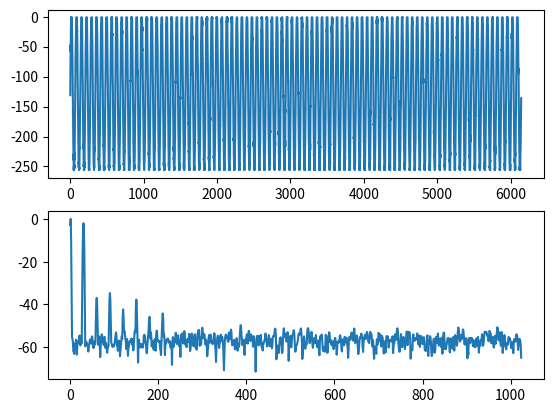

Recreate this plot in Python.
import math

import numpy as np
import matplotlib.pyplot as plt
from scipy import signal, optimize


def gen_signal(size, bits, lsb, fs, f1, harmonics=10, h1=0.95, h2=0.02, attenuation=0.90, noise=0.02, offset=0.02, bipolarity=True):
    """Generates digitized signal data
    size - number of digitized samples (signal length)
    bits - number of ADC bits
    lsb - ADC least significant bit. Units of lsb are usually LSB (ADC codes), V or mV.
    fs - ADC sampling frequency
    f1 - fundamental frequency
    harmonics - number of the highest order harmonic generated (integer; minimum 0)
    h1 - first harmonic excursion to fsr ratio
    h2 - second harmonic excursion to fsr ratio
    attenuation - next harmonic to previous harmonic ratio
    noise - standard deviation of Gaussian noise to fsr ratio
    offset - offset to fsr ratio (from -0.5 to 0.5)
    bipolarity - signal bipolarity flag
    """
    rng = np.random.default_rng(1234)  # rng initialization
    fsr = lsb * 2**bits  # ADC full-scale range
    time = np.arange(size) / fs  # time vector

    # Amplitude of harmonics
    a1 = h1 * fsr / 2
    a2 = h2 * fsr / 2
    if harmonics >= 2:
        an = np.append(np.array(a1, 'float64'), a2 * (attenuation ** np.arange(harmonics-1)))
    elif harmonics >= 1:
        an = np.array(a1, 'float64')
    else:
        an = np.array([], 'float64')

    # Offset and RMS noise
    offset = offset * fsr if bipolarity else offset*fsr + fsr/2
    noise = noise * fsr

    # Digitized signal
    x = ((
        np.outer(np.sin(2 * np.pi * f1 * time), an).sum(1)  # harmonics
        + rng.normal(offset, noise, time.shape[0])  # offset and noise
         ) / lsb).round() * lsb  # round to lsb (digitization)
    
    # Crop signal
    if bipolarity:
        x[x < -fsr/2] = -fsr/2  # bottom crop
        x[x > fsr/2 - lsb] = fsr/2 - lsb  # top crop
    else:
        x[x < 0] = 0  # bottom crop
        x[x > fsr - lsb] = fsr - lsb  # top crop

    return x


class AdcParam:
    """ADC parameters class
    """
    def __init__(self, x, n, g=1, lsb=1):
        # Signal parameters
        self.x = x  # Signal record
        self.bipolarity = True if self.x.min() < 0 else False  # The signal x is bipolar if negative values are found
        self.Xamp = None
        self.Xamp_log = None
        self.sig_range_td = None
        self.sig_range_fd = None
        self.indices = None
        self.energies_td = None
        self.rms_values_td = None
        self.energies_fd = None
        self.rms_values_fd = None

        # Static ADC parameters
        self.n = n  # Number of ADC bits
        self.g = g  # ADC static gain
        self.lsb = lsb  # ADC least significant bit. Unit of lsb is usually LSB (ADC codes), V or mV.
        self.fsr = self.lsb * 2**self.n  # ADC full scale range
        self.min_adc_value = - self.lsb * 2**(self.n - 1) if self.bipolarity else 0
        self.max_adc_value = self.min_adc_value + self.fsr - self.lsb

        # The ADC is in overvoltage if extreme values of signal x are found (for example: 0 and 255 for 8-bit ADC).
        self.overvoltage = np.sum((self.x == self.min_adc_value) | (self.x == self.max_adc_value)) != 0

        # Dynamic ADC parameters in time domain
        self.thd_td = None
        self.snr_td = None
        self.sinad_td = None
        self.enob_td = None

        # Dynamic ADC parameters in frequency domain
        self.thd_fd = None
        self.snr_fd = None
        self.sinad_fd = None
        self.enob_fd = None

        # Test parameters
        self.energy_delta_td = None
        self.unity_td = None
        self.energy_delta_fd = None
        self.unity_fd = None

    def params_td(self, m=None, periods=10000):
        """Computes ADC parameters based on time domain calculations.
        Method description:

        Input parameters:

        Output parameters:

        """
        # Number of sequential samples in the record to do DFT
        m = self.x.shape[0] if m is None else m

        if self.x.shape[0] < m:
            raise ValueError(f'Signal record length is not enough. The minimum length equals m ({m}).')

        # Subtract FSR/2 if signal is unipolar. This decreases spectrum DC component.
        if not self.bipolarity:
            self.x -= self.fsr/2

        # Estimation of fundamental frequency
        Xamp_td = np.abs(np.fft.rfft(self.x))
        idx = np.argmax(Xamp_td[1:]) + 1
        freq_est = idx / m

        # Due to standard at least 5 periods are necessary for fitting.
        # Estimation of number of sine periods in the signal.
        max_periods_est = idx if m is None else math.floor(idx * self.x.shape[0] / m)
        periods = min(periods, max_periods_est)

        # Due to standard we can increase accuracy of fitting by using integer number of sine cycles.
        # Estimation of number of sequential samples in the record.
        max_samples_est = m if m is None else min(round(max_periods_est / freq_est), self.x.shape[0])
        samples = min(round(periods / freq_est), self.x.shape[0])

        # Estimation of amplitude and offset
        amp_est = np.std(self.x[:max_samples_est]) * math.sqrt(2)
        offset_est = np.mean(self.x[:max_samples_est])

        # Function to fit
        def fit_func(t, a, w, p, c):
            return a*np.sin(w*t + p) + c

        # Fitting
        popt, pcov = optimize.curve_fit(
            f=fit_func,
            xdata=np.arange(samples),
            ydata=self.x[:samples],
            p0=np.array([amp_est, 2. * np.pi * freq_est, 0., offset_est]),
            )

        # Residuals of (x - fit_func)
        residuals = self.x - fit_func(np.arange(self.x.shape[0]), *popt)

        # Fundamental frequency
        freq = np.abs(popt[1] / (2.*np.pi))

        # New value of input waveform frequency to set on generator at the next iteration
        # freq_next = Fi_generator + (Fi_coherence - freq)

        # Number of sine periods and number of samples in the record
        if not np.isnan(freq):
            max_periods = math.floor(freq * self.x.shape[0])
            max_samples = min(round(max_periods / freq), self.x.shape[0])
        else:
            max_periods = max_periods_est
            max_samples = max_samples_est

        # Signal offset
        offset = popt[3]  # through fitting (higher accuracy, lower stability)
        offset_est = np.mean(self.x[:max_samples_est])  # without fitting (lower accuracy, higher stability)

        # RMS value of DC
        rms_dc = np.abs(offset)  # through fitting
        rms_dc_est = np.abs(offset_est)  # without fitting

        # RMS value of the first harmonic
        rms_sig = popt[0] / math.sqrt(2)  # through fitting
        rms_sig_est = np.std(self.x[:max_samples_est] - offset_est)  # without fitting

        # RMS value of NAD
        rms_nad = np.std(residuals)

        # Total RMS
        rms_total = rms_dc + rms_sig + rms_nad

        # All RMS values
        self.rms_values_td = [rms_total, rms_dc, rms_sig, rms_nad, None, None, None]

        # First harmonic amplitude excursion to FSR rate
        sig_range = 2 * math.sqrt(2) * rms_sig * self.g / self.fsr  # through fitting
        sig_range_est = 2 * math.sqrt(2) * rms_sig_est * self.g / self.fsr  # without fitting
        self.sig_range_td = sig_range

        # ENOB (Effective Number of Bits)
        self.enob_td = math.log2(self.fsr / (self.g * rms_nad * math.sqrt(12)))

        # SINAD (Signal to Noise and Distortion Ration)
        self.sinad_td = rms_sig / rms_nad

    def params_fd(self, m=None, harmonics=10, method='Simple', window='Blackman-Harris', bins=(4, 7, 5)):
        """Computes ADC parameters based on frequency domain calculations.
        Method description:

        Input parameters:
        m - number of sequential ADC samples in a signal record that used for FFT. If there are k parts of m samples in
            signal x then method computes one average spectrum of k spectra.
            Thus only k*m samples of signal x is used and tail is dropped.
        harmonics - number of the highest order harmonic (including fundamental frequency) used to compute ADC
            parameters.
        method - method of spectrum component definition. Should be 'Simple', 'Std 1241-2010' or 'Smart'.
            'Simple' method doesn't take into account NAD under harmonic bins in spectrum.
            'Std 1241-2010' method adds average NAD under harmonic bins to overall NAD, but doesn't subtract it from the
            harmonics.
            'Smart' method does both: subtract average NAD from harmonics and adds it to overall NAD.
        window - window function used for FFT computation. Should be 'Blackman-Harris', 'Kaiser' or None. None is for
            coherent signal and means that no window function is used.
        bins - list of number of bins for spectral components: DC, first harmonic and other harmonics respectively.
            If it equals None than bins are detected automatically.

        Output parameters:

        """
        # Number of sequential samples in the record to do DFT
        m = 2**(self.n+2) if m is None else m

        if self.x.shape[0] < m:
            raise ValueError(f'Signal record length is not enough. The minimum length equals m ({m}).')

        # Subtract FSR/2 if signal is unipolar. This decreases spectrum DC component.
        if not self.bipolarity:
            self.x -= self.fsr/2

        # k is the number of data records of m points each
        k = math.floor(self.x.shape[0] / m)

        # Form KxM matrix of signal
        self.x = self.x[:k * m].reshape(k, m)

        # Window and order (number of coefficients) of it
        if window is None:  # for coherent method
            pass
        elif window == 'Blackman-Harris':
            # Periodic form of minimum four-term Blackman-Harris window
            w = signal.windows.blackmanharris(m, False)
            l = 3  # order
        elif window == 'Kaiser':
            # Periodic form of Kaiser window with beta 38
            w = signal.windows.kaiser(m, 38, False)
            l = 7  # order equivalent
        else:
            raise ValueError(f'Window name "{window}" is not available.')

        # Maximum number of bins for spectrum components. NNPG.
        if window is None:  # for coherent method
            # Maximum number of bins for DC component (integer, minimum 1, default 10)
            max_dc_bins = 10
            # Maximum number of bins for first harmonic (odd integer, minimum 1, default 19)
            max_sig_bins = 19
            # Maximum number of bins for other harmonics (odd integer, minimum 1, default 11)
            max_hrm_bins = 11
        else:  # for windowed method
            # Maximum number of bins for DC component (integer, minimum 1, default l+1=4)
            max_dc_bins = l + 1
            # Maximum number of bins for first harmonic (odd integer, minimum 1, default 2*l+1=7)
            max_sig_bins = 2*l + 1
            # Maximum number of bins for other harmonics (odd integer, minimum 1, default 2*l-1=5)
            max_hrm_bins = 2*l - 1
            
            # Normalized noise power gain
            nnpg = np.sum(w**2) / m
            
        # Due to Parseval relation, compute an average value of absolute amplitude spectrum.
        # Normalize it by m and divide by sqrt(2), to express spectrum as RMS values.
        if window is None:
            self.Xamp = np.mean(np.abs(np.fft.rfft(self.x, norm='forward')), axis=0) / math.sqrt(2) # doesn't work for 32-bit version of numpy
            # self.Xamp = np.mean(np.abs(np.fft.rfft(self.x)), axis=0) / (math.sqrt(2)*m)
        else:
            self.Xamp = np.mean(np.abs(np.fft.rfft(self.x * w, norm='forward')), axis=0) / (math.sqrt(2*nnpg)) # doesn't work for 32-bit version of numpy
            # self.Xamp = np.mean(np.abs(np.fft.rfft(self.x * w)), axis=0) / (math.sqrt(2*nnpg)*m)

        # Due to spectrum symmetry multiply it by 2
        self.Xamp = 2 * self.Xamp
        self.Xamp[0] = self.Xamp[0] / 2
        if m % 2 == 0:
            self.Xamp[-1] = self.Xamp[-1] / 2
        
        # Number of spectrum bins for real signal (with Nyquist frequency)
        m_real = self.Xamp.shape[0]

        # Threshold value to separate spectrum components
        Xamp_threshold = np.median(self.Xamp)

        # Amplitude spectrum in log scale
        self.Xamp_log = self.Xamp / self.Xamp.max()  # normalization to 1
        self.Xamp_log = 20 * np.log10(self.Xamp_log)  # conversion to dB

        # Index of DC component tail bin.
        # We should reserve at least one bin for the first harmonic.
        if bins is None:
            dc_up_idx = 0
            while((dc_up_idx + 1 <= m_real - 2)
                  and (dc_up_idx + 1 <= max_dc_bins - 1)
                  and (self.Xamp[dc_up_idx + 1] > Xamp_threshold)):
                dc_up_idx += 1
        else:
            dc_up_idx = min(bins[0] - 1, m_real - 2)

        # Index of the first harmonic
        sig_idx = int(np.argmax(self.Xamp[dc_up_idx+1:]))
        sig_idx = sig_idx + dc_up_idx + 1

        # Lower and upper indices of the first harmonic
        if bins is None:
            sig_low_idx = sig_idx
            while((sig_low_idx - 1 > dc_up_idx)
                  and (sig_low_idx - 1 > sig_idx - max_sig_bins/2)
                  and (self.Xamp[sig_low_idx - 1] > Xamp_threshold)):
                sig_low_idx -= 1
            sig_up_idx = sig_idx
            while((sig_up_idx + 1 <= m_real - 1)
                  and (sig_up_idx + 1 < sig_idx + max_sig_bins/2)
                  and (self.Xamp[sig_up_idx + 1] > Xamp_threshold)):
                sig_up_idx += 1
        else:
            sig_low_idx = max(sig_idx - int((bins[1]-1)/2), dc_up_idx + 1)
            sig_up_idx = min(sig_idx + int((bins[1]-1)/2), m_real - 1)

        # Indices of other harmonics (with aliases).
        # Necessary to check:
        # - harmonic centres must not be overlapped by each other and DC component
        #   (if overlapped, another fundamental frequency of test signal should be used;
        # - if some harmonic is at Nyquist frequency, warn would be, because
        #   computation accuracy of frequency domain method decreases;
        # - harmonic indexes can be estimated better by taking into account of first harmonic center
        #   which can be between two bins.
        h = np.append(np.arange(-harmonics, -1), np.arange(2, harmonics + 1))
        hrm_idx = h * sig_idx % m
        hrm_idx_all = np.zeros((harmonics - 1, 3), int)
        for i in range(harmonics - 1):
            if (hrm_idx[harmonics + i - 1] >= 0) and (hrm_idx[harmonics + i - 1] <= m_real - 1):
                hrm_idx_all[i, 1] = hrm_idx[harmonics + i - 1]
            else:
                hrm_idx_all[i, 1] = hrm_idx[harmonics - i - 2]

        # Lower and upper indices of other harmonics
        for i in range(harmonics - 1):
            if bins is None:
                hrm_idx_all[i, 0] = hrm_idx_all[i, 1]
                while((hrm_idx_all[i, 0] - 1 > dc_up_idx)
                      and (hrm_idx_all[i, 0] - 1 > hrm_idx_all[i, 1] - max_hrm_bins/2)
                      and (self.Xamp[hrm_idx_all[i, 0] - 1] > Xamp_threshold)):
                    hrm_idx_all[i, 0] -= 1
                hrm_idx_all[i, 2] = hrm_idx_all[i, 1]
                while((hrm_idx_all[i, 2] + 1 <= m_real - 1)
                      and (hrm_idx_all[i, 2] + 1 < hrm_idx_all[i, 1] + max_hrm_bins/2)
                      and (self.Xamp[hrm_idx_all[i, 2] + 1] > Xamp_threshold)):
                    hrm_idx_all[i, 2] += 1
            else:
                hrm_idx_all[i, 0] = max(hrm_idx_all[i, 1] - int((bins[2]-1)/2), dc_up_idx + 1)
                hrm_idx_all[i, 2] = min(hrm_idx_all[i, 1] + int((bins[2]-1)/2), m_real - 1)
            
            # Retain only unused indices
            unused_idx = set(range(hrm_idx_all[i, 0], hrm_idx_all[i, 2] + 1)) - set(range(sig_low_idx, sig_up_idx + 1))
            for j in range(i):
                unused_idx = unused_idx - set(range(hrm_idx_all[j, 0], hrm_idx_all[j, 2] + 1))
            if len(unused_idx) == 0:
                hrm_idx_all[i, 0] = 0
                hrm_idx_all[i, 2] = 0
            else:
                hrm_idx_all[i, 0] = min(unused_idx)
                hrm_idx_all[i, 2] = max(unused_idx)

        # Concatenate indices of DC, first harmonic and other harmonics
        self.indices = np.append(np.array([[0, 0, dc_up_idx], [sig_low_idx, sig_idx, sig_up_idx]]), hrm_idx_all, 0)

        # Number of bins (out of m) for the first harmonic
        num_bins_sig = 2 * (sig_up_idx-sig_low_idx+1)
        if (m % 2 == 0) and (sig_up_idx == m_real - 1):  # correct bin of Nyquist frequency
            num_bins_sig -= 1

        # Number of bins (out of m) for DC and NAD
        num_bins_dc = 2 * (dc_up_idx+1) - 1
        num_bins_nad = m - num_bins_dc - num_bins_sig

        # Total energy
        energy_total = np.sum(self.Xamp**2) + self.Xamp[0]**2

        # Energy of DC for 'Simple' method
        energy_dc = np.sum(self.Xamp[:dc_up_idx + 1]**2) + self.Xamp[0]**2

        # Energy of first harmonic for 'Simple' method
        energy_sig = np.sum(self.Xamp[sig_low_idx:sig_up_idx + 1]**2)

        # Energy of NAD (Noise and Distortion) for 'Simple' method
        energy_nad = energy_total - energy_dc - energy_sig

        # Average NAD energy per bin (out of m bins)
        energy_nad_per_bin = energy_nad / num_bins_nad

        # Energy of harmonic distortion
        energy_hrm = np.zeros(harmonics - 1, float)
        for i in range(harmonics - 1):
            if hrm_idx_all[i, 0] != 0:
                energy_hrm[i] = np.sum(self.Xamp[hrm_idx_all[i, 0]:hrm_idx_all[i, 2] + 1]**2)
        energy_hrm_total = np.sum(energy_hrm)

        # Energy correction (method specific)
        if method == 'Simple':
            pass
        elif method == 'Std 1241-2010':
            # Energy of NAD
            energy_nad = m * energy_nad_per_bin
        elif method == 'Smart':
            # Energy of NAD
            energy_nad = m * energy_nad_per_bin
            
            # Energy of DC (preventing negative and zero values)
            energy_dc = max(energy_dc - num_bins_dc*energy_nad_per_bin,
                            num_bins_dc * self.Xamp[1:m_real-1].min() / 2)
            
            # Energy of the first harmonic (preventing negative and zero values)
            energy_sig = max(energy_sig - num_bins_sig*energy_nad_per_bin,
                             num_bins_sig * self.Xamp[1:m_real-1].min() / 2)
        else:
            raise ValueError(f'Method "{method}" is not available.')

        # Energy of noise
        energy_noise = energy_nad - energy_hrm_total

        # All energies to return
        self.energies_fd = [energy_total, energy_dc, energy_sig, energy_nad, energy_hrm_total, energy_noise,
                            list(energy_hrm)]

        # RMS value of whole signal
        rms_total = math.sqrt(energy_total)

        # RMS value of harmonic distortion
        rms_hrm = np.sqrt(energy_hrm)
        rms_hrm_total = math.sqrt(energy_hrm_total)

        # RMS value of NAD
        rms_nad = math.sqrt(energy_nad)

        # RMS value of DC
        rms_dc = math.sqrt(energy_dc)

        # RMS value of the first harmonic
        rms_sig = math.sqrt(energy_sig)

        # RMS value of noise
        rms_noise = math.sqrt(energy_noise)

        # All RMS values
        self.rms_values_fd = [rms_total, rms_dc, rms_sig, rms_nad, rms_hrm_total, rms_noise, list(rms_hrm)]

        # First harmonic amplitude excursion to FSR rate
        self.sig_range_fd = 2 * math.sqrt(2) * rms_sig * self.g / self.fsr

        # THD (Total Harmonic Distortion)
        self.thd_fd = math.sqrt(energy_hrm_total / energy_sig)

        # ENOB (Effective Number of Bits)
        self.enob_fd = math.log2(self.fsr / (self.g * rms_nad * math.sqrt(12)))

        # SINAD (Signal to Noise and Distortion Ration)
        self.sinad_fd = rms_sig / rms_nad

        # SNR (Signal to Noise Ratio)
        self.snr_fd = rms_sig / rms_noise

        # Parameters for checking
        self.energy_delta_fd = energy_total - energy_dc - energy_sig - energy_nad
        self.unity_fd = self.sinad_fd**2 * (self.thd_fd**2 + 1/self.snr_fd**2)


if __name__ == '__main__':
    N = 8
    M = 2**(N+3)
    G = 1
    lsb = 1
    harmonics = 10
    method = 'Simple'
    window = 'Blackman-Harris'
    bins = [4, 7, 5]

    # Generate signal
    size = 3*M + 1
    fs = 5000 * 10 ** 6
    f1 = 30 * fs / M
    x = gen_signal(size=size, bits=N, lsb=lsb, fs=fs, f1=f1, harmonics=harmonics,
                   h1=0.95, h2=0.02, attenuation=0.90, noise=0.02, offset=0.02, bipolarity=False)

    # Compute and print ADC parameters
    adc = AdcParam(x=x, n=N, g=G, lsb=lsb)
    adc.params_td(m=None, periods=10000)
    print('Time domain:')
    print('SINAD =', adc.sinad_td)
    print('ENOB =', adc.enob_td)
    print()
    adc.params_fd(m=M, harmonics=harmonics, method=method, window=window, bins=bins)
    print('Frequency domain:')
    print('THD =', adc.thd_fd)
    print('SNR =', adc.snr_fd)
    print('SINAD =', adc.sinad_fd)
    print('ENOB =', adc.enob_fd)
    print()

    # Check values
    # Does 'energy_delta_fd' equal zero? It may not equal zero for 'Std 1241-2010' method.
    if method == 'Std 1241-2010':
        assert (adc.energy_delta_fd > -adc.energies_fd[0] / 1000)\
               and (adc.energy_delta_fd < adc.energies_fd[0] / 1000),\
               'Variable "energy_delta_fd" not equals zero.'
    else:
        assert (adc.energy_delta_fd > -adc.energies_fd[0] / 10000)\
               and (adc.energy_delta_fd < adc.energies_fd[0] / 10000),\
               'Variable "energy_delta_fd" not equals zero.'
    # Does 'unity_fd' equal 1?
    assert (adc.unity_fd > 0.9999) and (adc.unity_fd < 1.0001), 'Variable "unity_fd" not equals zero.'

    # Plot
    fig = plt.figure()
    plt.subplot(2, 1, 1)
    plt.plot(x)
    plt.subplot(2, 1, 2)
    plt.plot(adc.Xamp_log)
    plt.show()
